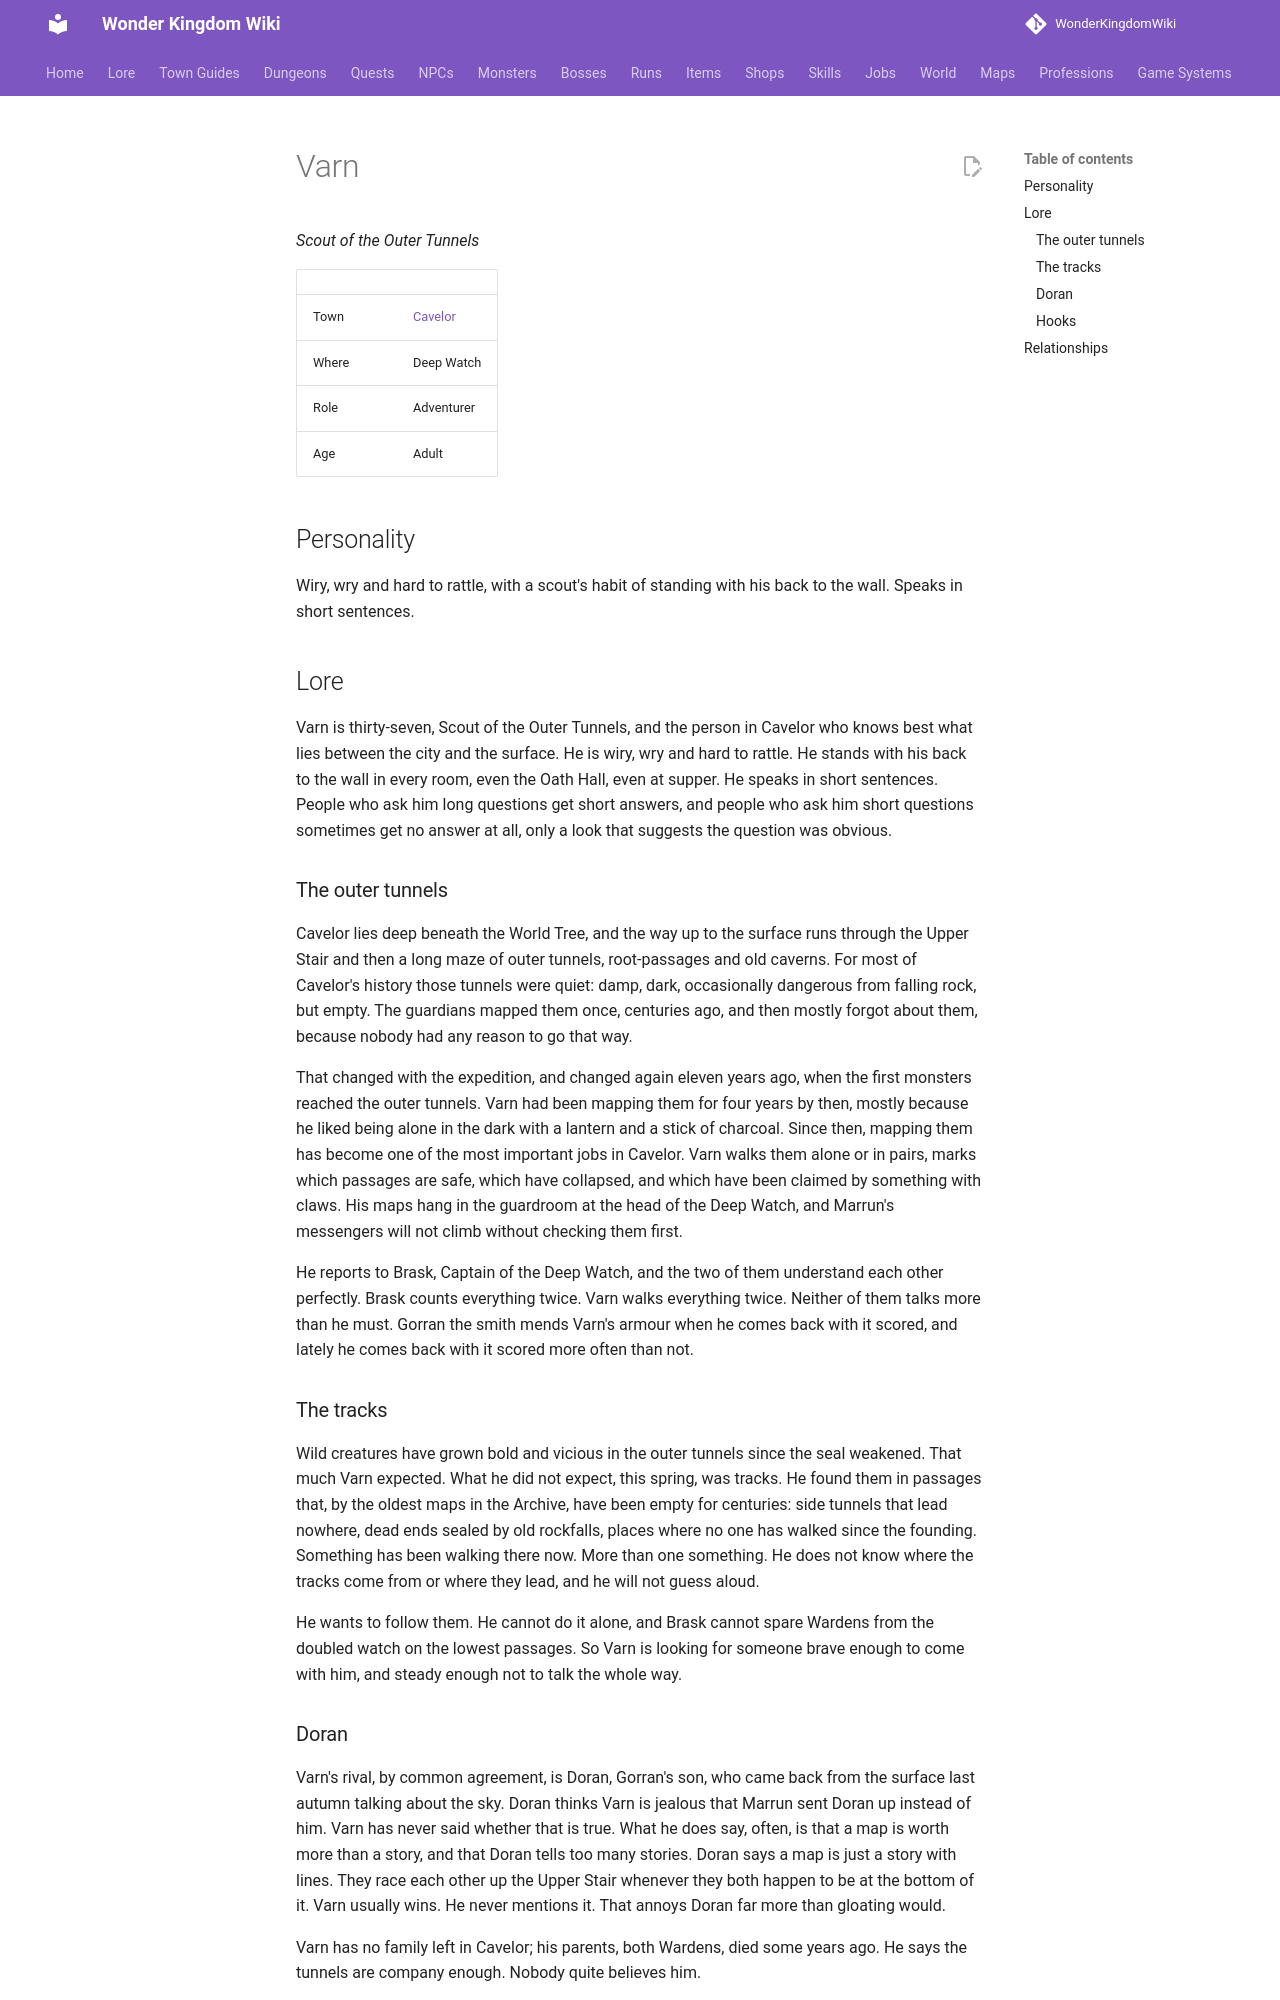

repository: alonohana627/WonderKingdomWiki · page: lore/people/cavelor/varn_tunnelscout/index.html · generator: mkdocs

<!-- Generated by tools/people.py from data/people/. Do not edit: changes are overwritten. -->

# Varn

*Scout of the Outer Tunnels*

|  |  |
|---|---|
| Town | [Cavelor](../../towns/cavelor.md) |
| Where | Deep Watch |
| Role | Adventurer |
| Age | Adult |

## Personality

Wiry, wry and hard to rattle, with a scout's habit of standing with his back to the wall. Speaks in short sentences.

## Lore

Varn is thirty-seven, Scout of the Outer Tunnels, and the person in Cavelor who knows best what lies between the city and the surface. He is wiry, wry and hard to rattle. He stands with his back to the wall in every room, even the Oath Hall, even at supper. He speaks in short sentences. People who ask him long questions get short answers, and people who ask him short questions sometimes get no answer at all, only a look that suggests the question was obvious.

### The outer tunnels

Cavelor lies deep beneath the World Tree, and the way up to the surface runs through the Upper Stair and then a long maze of outer tunnels, root-passages and old caverns. For most of Cavelor's history those tunnels were quiet: damp, dark, occasionally dangerous from falling rock, but empty. The guardians mapped them once, centuries ago, and then mostly forgot about them, because nobody had any reason to go that way.

That changed with the expedition, and changed again eleven years ago, when the first monsters reached the outer tunnels. Varn had been mapping them for four years by then, mostly because he liked being alone in the dark with a lantern and a stick of charcoal. Since then, mapping them has become one of the most important jobs in Cavelor. Varn walks them alone or in pairs, marks which passages are safe, which have collapsed, and which have been claimed by something with claws. His maps hang in the guardroom at the head of the Deep Watch, and Marrun's messengers will not climb without checking them first.

He reports to Brask, Captain of the Deep Watch, and the two of them understand each other perfectly. Brask counts everything twice. Varn walks everything twice. Neither of them talks more than he must. Gorran the smith mends Varn's armour when he comes back with it scored, and lately he comes back with it scored more often than not.

### The tracks

Wild creatures have grown bold and vicious in the outer tunnels since the seal weakened. That much Varn expected. What he did not expect, this spring, was tracks. He found them in passages that, by the oldest maps in the Archive, have been empty for centuries: side tunnels that lead nowhere, dead ends sealed by old rockfalls, places where no one has walked since the founding. Something has been walking there now. More than one something. He does not know where the tracks come from or where they lead, and he will not guess aloud.

He wants to follow them. He cannot do it alone, and Brask cannot spare Wardens from the doubled watch on the lowest passages. So Varn is looking for someone brave enough to come with him, and steady enough not to talk the whole way.
